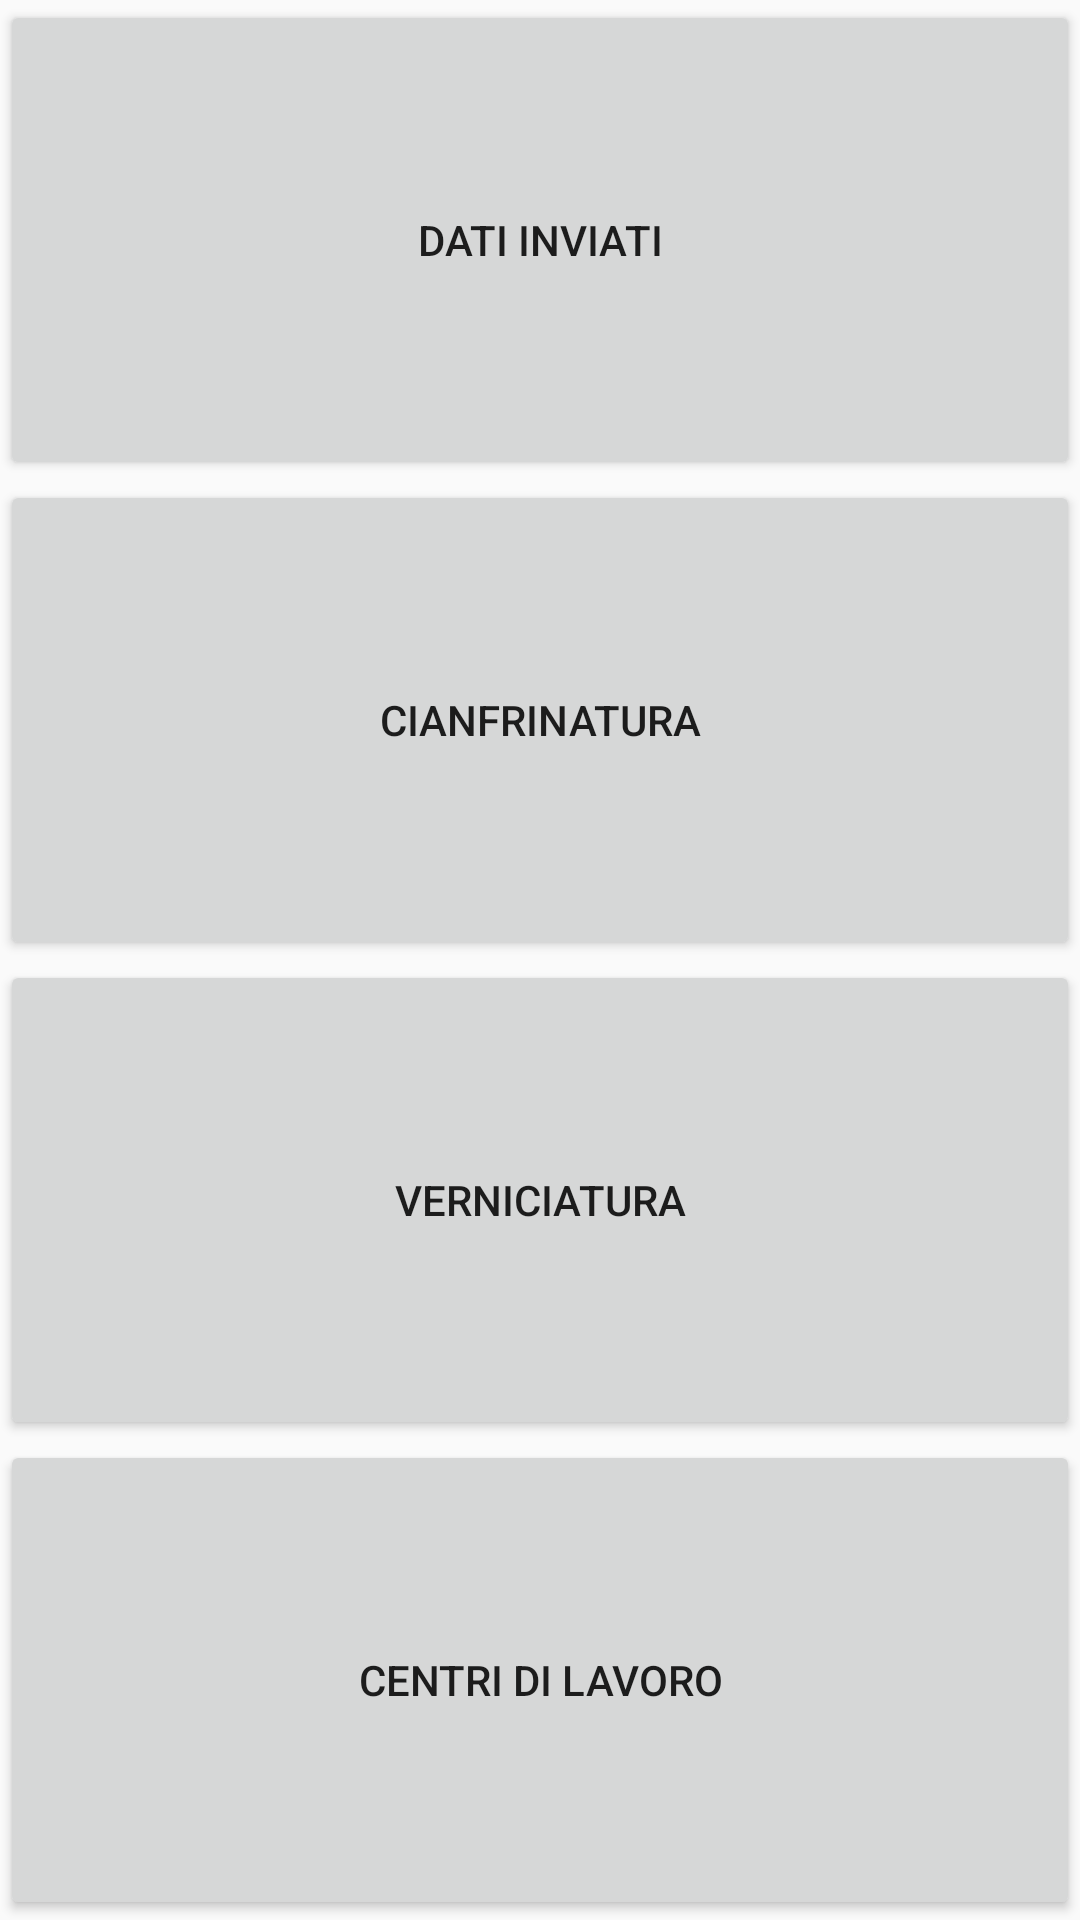

This screen was rendered from an Android layout file. Write that file and the resources it references.
<!-- AndroidManifest.xml: application theme AppTheme -->
<!-- res/layout/activity_liste.xml -->
<?xml version="1.0" encoding="utf-8"?>
<LinearLayout xmlns:android="http://schemas.android.com/apk/res/android"
    xmlns:tools="http://schemas.android.com/tools"
    android:id="@+id/activity_liste"
    android:layout_width="match_parent"
    android:layout_height="match_parent"
    android:orientation="vertical"
    tools:context="com.marconatalini.eurostep.ListeActivity">

    <Button
        android:text="Dati Inviati"
        android:layout_width="match_parent"
        android:layout_height="0dp"
        android:id="@+id/btn_dati_inviati"
        android:layout_weight="1" />

    <Button
        android:text="Cianfrinatura"
        android:layout_width="match_parent"
        android:layout_height="0dp"
        android:id="@+id/btn_ordini_cianfrinato"
        android:layout_weight="1" />

    <Button
        android:text="Verniciatura"
        android:layout_width="match_parent"
        android:layout_height="0dp"
        android:id="@+id/btn_verniciatura"
        android:layout_weight="1" />

    <Button
        android:text="@string/btn_CentriLavoro"
        android:layout_width="match_parent"
        android:layout_height="0dp"
        android:id="@+id/btn_ordini_cnc"
        android:layout_weight="1" />

    <Button
        android:id="@+id/btn_web"
        android:layout_width="match_parent"
        android:layout_height="0dp"
        android:layout_weight="1"
        android:text="web"
        android:visibility="gone" />

</LinearLayout>
<!-- resources referenced by this layout -->
<resources>
  <string name="btn_CentriLavoro">Centri di lavoro</string>
  <style name="AppTheme" parent="@style/Theme.AppCompat.Light.NoActionBar">
          
  
          
  
      </style>
</resources>
